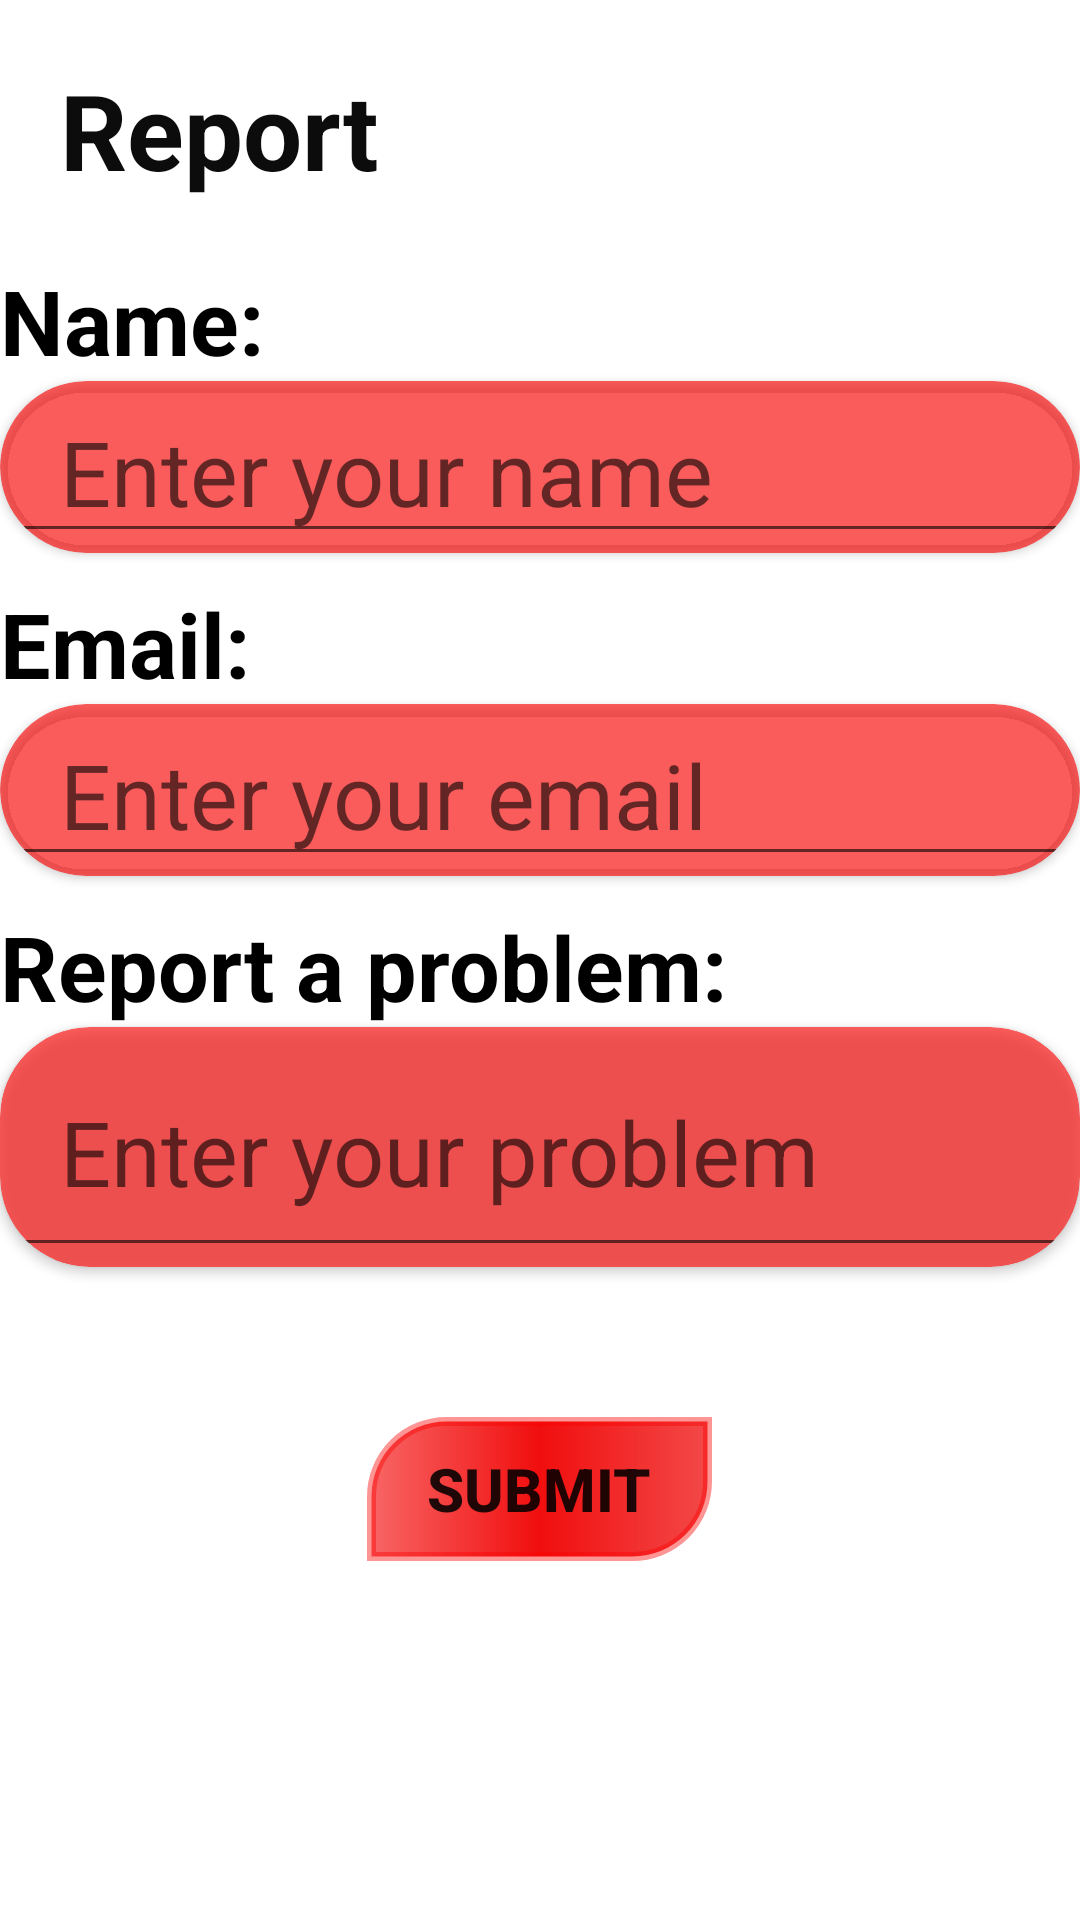

Layout XML and referenced resources for this Android screen:
<!-- AndroidManifest.xml: application theme Theme.SmartApponintment -->
<!-- res/layout/raw_report.xml -->
<?xml version="1.0" encoding="utf-8"?>
<RelativeLayout xmlns:android="http://schemas.android.com/apk/res/android"
    android:layout_width="match_parent"
    android:layout_height="match_parent"
    xmlns:app="http://schemas.android.com/apk/res-auto">

    <TextView
        android:layout_width="wrap_content"
        android:layout_height="wrap_content"
        android:id="@+id/au"
        android:text="Report"
        android:textSize="35dp"
        android:textStyle="bold"
        android:layout_marginLeft="20dp"
        android:layout_marginTop="20dp"
        android:textColor="#0C0C0C"/>

    <TextView
        android:layout_width="wrap_content"
        android:layout_height="wrap_content"
        android:text="Name:"
        android:textSize="30dp"
        android:id="@+id/t1"
        android:layout_below="@id/au"
        android:layout_marginTop="20dp"
        android:textColor="#000000"
        android:textStyle="bold"/>

    <androidx.cardview.widget.CardView
        android:layout_width="match_parent"
        android:layout_height="wrap_content"
        android:id="@id/card1"
        android:layout_below="@id/t1"
        app:cardBackgroundColor="#A4FD0808"
        app:cardCornerRadius="30dp">

        <EditText
            android:layout_width="match_parent"
            android:layout_height="wrap_content"
            android:id="@+id/repName"
            android:hint="Enter your name"
            android:paddingLeft="20dp"
            android:textSize="30dp"/>

    </androidx.cardview.widget.CardView>

    <TextView
        android:layout_width="wrap_content"
        android:layout_height="wrap_content"
        android:text="Email:"
        android:textSize="30dp"
        android:id="@+id/t2"
        android:layout_below="@id/card1"
        android:layout_marginTop="10dp"
        android:textColor="#000000"
        android:textStyle="bold"/>

    <androidx.cardview.widget.CardView
        android:layout_width="match_parent"
        android:layout_height="wrap_content"
        android:id="@id/card2"
        android:layout_below="@id/t2"
        app:cardBackgroundColor="#A4FD0808"
        app:cardCornerRadius="30dp">

        <EditText
            android:layout_width="match_parent"
            android:layout_height="wrap_content"
            android:id="@+id/repEmail"
            android:hint="Enter your email"
            android:paddingLeft="20dp"
            android:textSize="30dp"/>

    </androidx.cardview.widget.CardView>

    <TextView
        android:layout_width="wrap_content"
        android:layout_height="wrap_content"
        android:text="Report a problem:"
        android:textSize="30dp"
        android:id="@+id/t3"
        android:layout_below="@+id/card2"
        android:layout_marginTop="10dp"
        android:textColor="#000000"
        android:textStyle="bold"/>

    <androidx.cardview.widget.CardView
        android:layout_width="match_parent"
        android:layout_height="wrap_content"
        android:id="@id/card3"
        android:layout_below="@id/t3"
        app:cardBackgroundColor="#A4FD0808"
        app:cardCornerRadius="30dp">

        <EditText
            android:layout_width="match_parent"
            android:layout_height="80dp"
            android:id="@+id/rep"
            android:layout_below="@id/card3"
            android:textSize="30dp"
            android:paddingLeft="20dp"
            android:hint="Enter your problem"
            android:singleLine="false"/>

    </androidx.cardview.widget.CardView>

    <android.widget.Button
        android:id="@+id/rs"
        android:layout_width="wrap_content"
        android:layout_height="wrap_content"
        android:layout_below="@id/card3"
        android:layout_centerHorizontal="true"
        android:layout_marginTop="50dp"
        android:background="@drawable/btn_bg"
        android:paddingHorizontal="20dp"
        android:layout_marginBottom="40dp"
        android:text="Submit"
        android:textSize="20dp"
        android:textStyle="bold" />

</RelativeLayout>
<!-- resources referenced by this layout -->
<resources>
  <!-- drawable btn_bg (drawable) -->
  <?xml version="1.0" encoding="utf-8"?>
  <shape xmlns:android="http://schemas.android.com/apk/res/android">
  <gradient android:startColor="#F86565"
      android:centerColor="#F10E0E"
      android:endColor="#F34848"/>
  
      <corners
          android:topLeftRadius="25dp"
          android:bottomRightRadius="25dp"
          />
      <stroke android:width="3dp"
          android:color="#6AFA0101"/>
  </shape>
  <style name="Theme.SmartApponintment" parent="Theme.MaterialComponents.DayNight.NoActionBar">
          
          <item name="colorPrimary">@color/purple_500</item>
          <item name="colorPrimaryVariant">@color/purple_700</item>
          <item name="colorOnPrimary">@color/white</item>
          
          <item name="colorSecondary">@color/teal_200</item>
          <item name="colorSecondaryVariant">@color/teal_700</item>
          <item name="colorOnSecondary">@color/black</item>
          
          <item name="android:statusBarColor" tools:targetApi="l">?attr/colorPrimaryVariant</item>
          
      </style>
  <color name="purple_500">#FF6200EE</color>
  <color name="purple_700">#D3F4291A</color>
  <color name="white">#FFFFFFFF</color>
  <color name="teal_200">#FF03DAC5</color>
  <color name="teal_700">#FF018786</color>
  <color name="black">#FF000000</color>
</resources>
